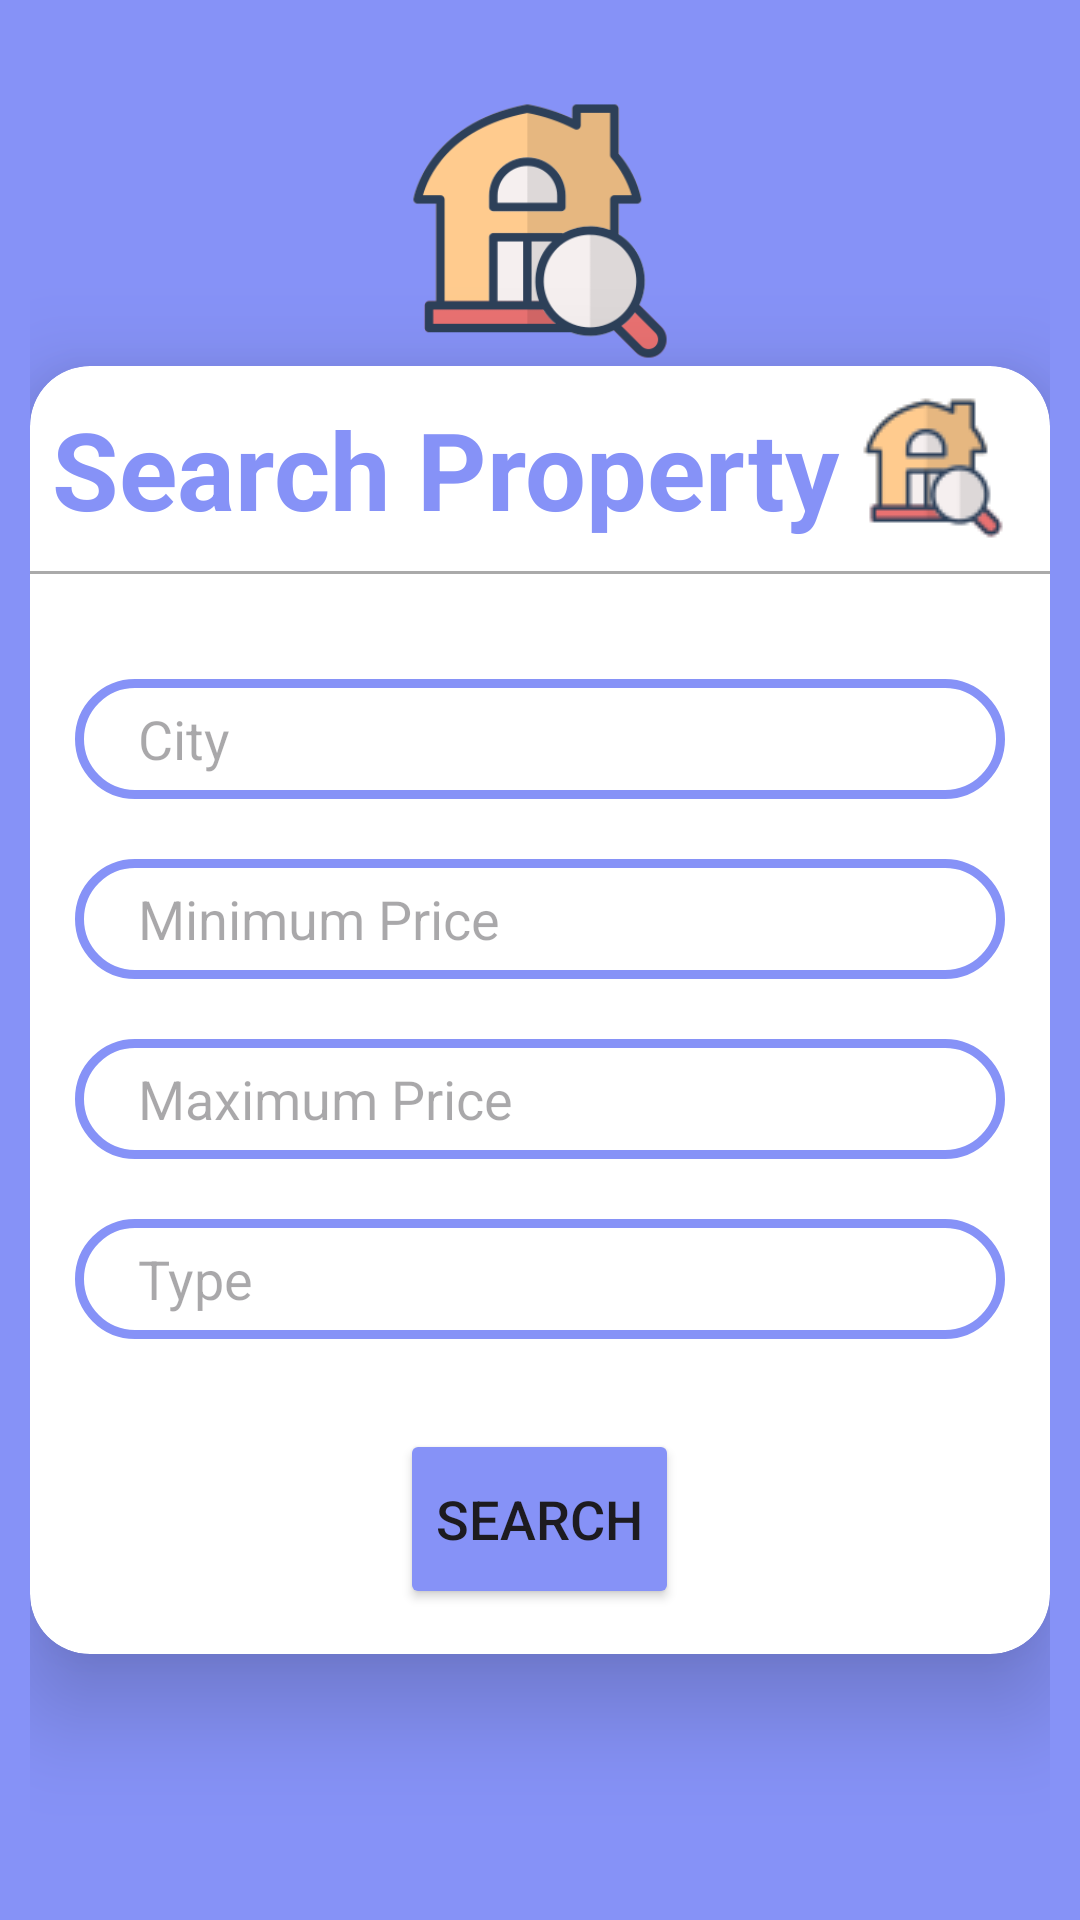

Android layout source for this screen:
<!-- AndroidManifest.xml: application theme Theme.RentalSystem -->
<!-- res/layout/activity_search.xml -->
<?xml version="1.0" encoding="utf-8"?>
<LinearLayout xmlns:android="http://schemas.android.com/apk/res/android"
    xmlns:app="http://schemas.android.com/apk/res-auto"
    xmlns:tools="http://schemas.android.com/tools"
    android:layout_width="match_parent"
    android:layout_height="match_parent"
    android:padding="10dp"
    android:orientation="vertical"
    android:background="@color/purple"
    tools:context=".RegisterActivity">

    <ImageView
        android:layout_gravity="center"
        android:id="@+id/imageViewLogo"
        android:layout_width="90dp"
        android:layout_height="90dp"
        android:layout_centerHorizontal="true"
        android:layout_marginTop="22dp"
        android:src="@drawable/search_home" />

    <androidx.cardview.widget.CardView
        android:layout_width="match_parent"
        android:layout_height="wrap_content"
        android:layout_margin="0dp"
        app:cardCornerRadius="20dp"
        app:cardElevation="20dp"
        android:background="@drawable/custom_edittext">

        <LinearLayout
            android:layout_width="match_parent"
            android:layout_height="wrap_content"
            android:orientation="vertical"
            android:gravity="center">

            <TextView
                android:layout_width="match_parent"
                android:layout_height="wrap_content"
                android:text="Search Property"
                android:id="@+id/registerText"
                android:textSize="36sp"
                android:textAlignment="center"
                android:layout_marginTop="10dp"
                android:textStyle="bold"
                android:drawableRight="@drawable/search_home_small"
                android:paddingRight="15dp"
                android:textColor="@color/purple" />

            <View
                android:layout_width="match_parent"
                android:layout_height="1dp"
                android:background="@android:color/darker_gray"
                android:layout_marginTop="10dp"
                android:layout_marginBottom="10dp" />

            <ScrollView
                android:layout_width="match_parent"
                android:layout_height="wrap_content">

                <LinearLayout
                    android:layout_width="match_parent"
                    android:layout_height="wrap_content"
                    android:orientation="vertical"
                    android:gravity="center">



                    <LinearLayout
                        android:layout_width="match_parent"
                        android:layout_height="wrap_content"
                        android:orientation="vertical"
                        android:layout_gravity="center_horizontal"
                        android:padding="15dp">

                        <EditText
                            android:layout_width="match_parent"
                            android:layout_height="40dp"
                            android:id="@+id/city"
                            android:background="@drawable/custom_edittext"
                            android:paddingLeft="10dp"
                            android:drawablePadding="8dp"
                            android:hint="   City"
                            android:padding="8dp"
                            android:textColor="@color/black"
                            android:textColorHighlight="@color/cardview_dark_background"
                            android:layout_marginTop="10dp" />

                        <EditText
                            android:layout_width="match_parent"
                            android:layout_height="40dp"
                            android:id="@+id/price_min"
                            android:background="@drawable/custom_edittext"
                            android:drawablePadding="8dp"
                            android:hint="   Minimum Price"
                            android:inputType="number"
                            android:padding="8dp"
                            android:textColor="@color/black"
                            android:textColorHighlight="@color/cardview_dark_background"
                            android:layout_marginTop="20dp" />

                        <EditText
                            android:layout_width="match_parent"
                            android:layout_height="40dp"
                            android:id="@+id/price_max"
                            android:background="@drawable/custom_edittext"
                            android:drawablePadding="8dp"
                            android:hint="   Maximum Price"
                            android:inputType="number"
                            android:padding="8dp"
                            android:textColor="@color/black"
                            android:textColorHighlight="@color/cardview_dark_background"
                            android:layout_marginTop="20dp" />

                        <AutoCompleteTextView
                            android:layout_width="match_parent"
                            android:layout_height="40dp"
                            android:id="@+id/type"
                            android:background="@drawable/custom_edittext"
                            android:drawablePadding="8dp"
                            android:hint="   Type"
                            android:padding="8dp"
                            android:textColor="@color/black"
                            android:textColorHighlight="@color/cardview_dark_background"
                            android:layout_marginTop="20dp" />







                        <Button
                            android:layout_gravity="center_horizontal"
                            android:layout_width="wrap_content"
                            android:layout_height="60dp"
                            android:id="@+id/searchButton"
                            android:text="Search"
                            android:textSize="18sp"
                            android:layout_marginTop="30dp"
                            android:backgroundTint="@color/purple"
                            app:cornerRadius="20dp" />

                    </LinearLayout>
                </LinearLayout>

            </ScrollView>
        </LinearLayout>

    </androidx.cardview.widget.CardView>







</LinearLayout>






    











































<!-- resources referenced by this layout -->
<resources>
  <color name="black">#FF000000</color>
  <color name="purple">#8692f7</color>
  <!-- drawable custom_edittext (drawable) -->
  <?xml version="1.0" encoding="utf-8"?>
  <shape xmlns:android="http://schemas.android.com/apk/res/android"
      android:shape="rectangle">
  
  
      <stroke
          android:width="3dp"
          android:color="@color/purple"/>
      <corners
          android:radius="20dp"/>
  </shape>
  <!-- drawable search_home: png bitmap (drawable, 10045 bytes) -->
  <!-- drawable search_home_small: png bitmap (drawable, 1898 bytes) -->
  <style name="Theme.RentalSystem" parent="Base.Theme.RentalSystem" />
  <style name="Base.Theme.RentalSystem" parent="Theme.Material3.Light.NoActionBar">
          
  
          
      </style>
</resources>
